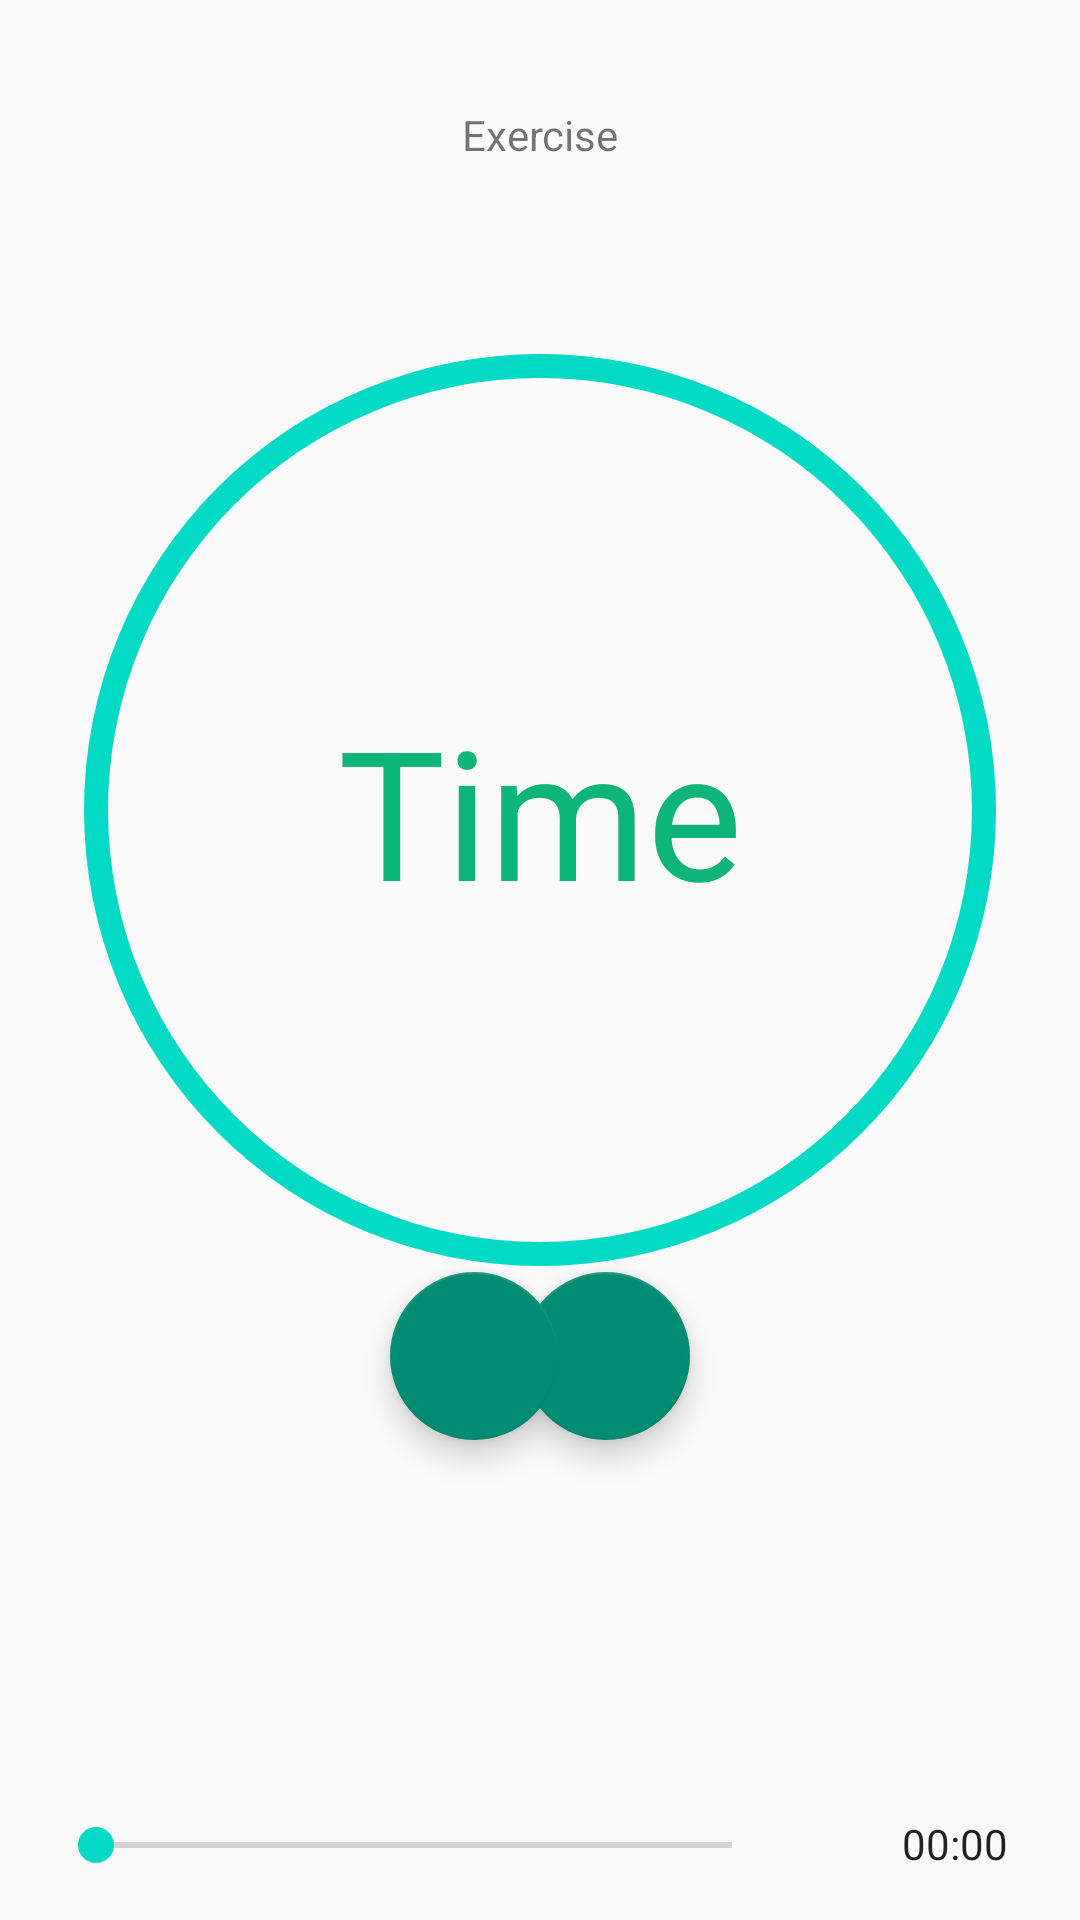

Layout XML and referenced resources for this Android screen:
<!-- AndroidManifest.xml: application theme AppTheme -->
<!-- res/layout/activity_do_workout2.xml -->
<?xml version="1.0" encoding="utf-8"?>
<RelativeLayout
    xmlns:android="http://schemas.android.com/apk/res/android" android:layout_width="match_parent"
    android:layout_height="match_parent">

    <SeekBar
        android:id="@+id/seekBar1"
        android:layout_width="match_parent"
        android:layout_height="wrap_content"
        android:layout_alignParentBottom="true"
        android:layout_alignParentStart="true"
        android:layout_marginRight="100dp"
        android:layout_marginLeft="16dp"
        android:layout_marginBottom="16dp"/>

    <Chronometer
        android:id="@+id/totalWorkoutTime1"
        android:layout_width="wrap_content"
        android:layout_height="wrap_content"
        android:layout_alignParentBottom="true"
        android:layout_alignParentRight="true"
        android:layout_marginBottom="16dp"
        android:layout_marginRight="24dp"/>

    <ViewFlipper
        android:id="@+id/view_flipper1"
        android:layout_width="match_parent"
        android:layout_height="match_parent">

        <include android:id="@+id/viewTime"
            layout="@layout/activity_do_workout_time"
            android:layout_width="match_parent"
            android:layout_height="match_parent"
            android:layout_gravity="center_horizontal"/>

        <include android:id="@+id/viewReps"
            layout="@layout/activity_do_workout_reps"
            android:layout_width="match_parent"
            android:layout_height="match_parent"
            android:layout_gravity="center_horizontal"/>

        <include android:id="@+id/viewFinished"
            layout="@layout/activity_do_workout_finish"
            android:layout_width="match_parent"
            android:layout_height="match_parent"
            android:layout_gravity="center_horizontal"/>

    </ViewFlipper>

</RelativeLayout>
<!-- res/layout/activity_do_workout_time.xml (included above) -->
<?xml version="1.0" encoding="utf-8"?>
<RelativeLayout
    xmlns:android="http://schemas.android.com/apk/res/android" android:layout_width="match_parent"
    android:layout_height="match_parent"
    android:id="@+id/time">

    <ProgressBar
        android:id="@+id/progressCircle1"
        android:layout_width="match_parent"
        android:layout_height="match_parent"
        android:layout_marginBottom="100dp"
        android:progress="100"
        style="?android:progressBarStyleHorizontal"
        android:progressDrawable="@drawable/circle"/>

    <com.google.android.material.floatingactionbutton.FloatingActionButton
        android:id="@+id/playPauseButton1"
        android:layout_width="wrap_content"
        android:layout_height="wrap_content"
        android:layout_alignParentEnd="true"
        android:layout_alignParentRight="true"
        android:layout_alignParentBottom="true"
        android:layout_marginTop="23dp"
        android:layout_marginEnd="129dp"
        android:layout_marginRight="130dp"
        android:layout_marginBottom="160dp"
        android:src="@drawable/ic_baseline_play_arrow_24"
        android:backgroundTint="@color/colorPrimary"/>

    <com.google.android.material.floatingactionbutton.FloatingActionButton
        android:id="@+id/stopButton1"
        android:layout_width="wrap_content"
        android:layout_height="wrap_content"
        android:layout_alignParentStart="true"
        android:layout_alignParentLeft="true"
        android:layout_alignParentBottom="true"
        android:layout_marginStart="130dp"
        android:layout_marginLeft="130dp"
        android:layout_marginTop="23dp"
        android:layout_marginBottom="160dp"
        android:src="@drawable/ic_baseline_stop_24"
        android:backgroundTint="@color/colorPrimary"/>

    <TextView
        android:id="@+id/timeText"
        android:layout_width="match_parent"
        android:layout_height="match_parent"
        android:layout_marginBottom="100dp"
        android:gravity="center"
        android:text="Time"
        android:textSize="60dp"
        android:textColor="@color/colorPrimaryLighter"/>

    <TextView
        android:id="@+id/exerciseText1"
        android:layout_width="match_parent"
        android:layout_height="match_parent"
        android:layout_marginBottom="550dp"
        android:gravity="center"
        android:text="Exercise"/>

</RelativeLayout>
<!-- res/layout/activity_do_workout_reps.xml (included above) -->
<?xml version="1.0" encoding="utf-8"?>
<RelativeLayout
    xmlns:android="http://schemas.android.com/apk/res/android" android:layout_width="match_parent"
    android:layout_height="match_parent"
    android:id="@+id/reps">

    <TextView
        android:id="@+id/textReps"
        android:layout_width="match_parent"
        android:layout_height="match_parent"
        android:layout_marginBottom="100dp"
        android:gravity="center"
        android:text="Reps"
        android:textSize="60dp"
        android:textColor="@color/colorAccent"/>

    <TextView
        android:id="@+id/exerciseText2"
        android:layout_width="match_parent"
        android:layout_height="match_parent"
        android:layout_marginBottom="550dp"
        android:gravity="center"
        android:text="Exercise"/>

</RelativeLayout>
<!-- res/layout/activity_do_workout_finish.xml (included above) -->
<?xml version="1.0" encoding="utf-8"?>
<androidx.constraintlayout.widget.ConstraintLayout xmlns:android="http://schemas.android.com/apk/res/android"
    xmlns:app="http://schemas.android.com/apk/res-auto"
    xmlns:tools="http://schemas.android.com/tools"
    android:layout_width="match_parent"
    android:layout_height="match_parent"
    android:background="@color/colorAccent">

    <TextView
        android:id="@+id/textView"
        android:layout_width="match_parent"
        android:layout_height="match_parent"
        android:gravity="center"
        android:text="Finished workout!"
        android:textColor="#FFF"
        android:textSize="30sp" />

    <Button
        android:id="@+id/endWorkout"
        android:layout_width="wrap_content"
        android:layout_height="wrap_content"
        android:backgroundTint="#FFFFFF"
        android:gravity="center"
        android:text="end"
        android:textColor="@color/colorAccent"
        app:layout_constraintBottom_toBottomOf="parent"
        app:layout_constraintEnd_toEndOf="parent"
        app:layout_constraintHorizontal_bias="0.498"
        app:layout_constraintStart_toStartOf="parent"
        app:layout_constraintTop_toTopOf="parent"
        app:layout_constraintVertical_bias="0.6"
        app:strokeColor="#FFF"
        app:strokeWidth="10dp" />

</androidx.constraintlayout.widget.ConstraintLayout>
<!-- resources referenced by this layout -->
<resources>
  <color name="colorAccent">#03DAC5</color>
  <color name="colorPrimary">#038C73</color>
  <color name="colorPrimaryLighter">#0EB57A</color>
  <!-- drawable circle (drawable) -->
  <?xml version="1.0" encoding="utf-8"?>
  <shape xmlns:android="http://schemas.android.com/apk/res/android"
      android:shape="ring"
      android:innerRadiusRatio="2.5"
      android:thickness="8dp"
      android:useLevel="true">
  
      <solid android:color="@color/colorAccent"/>
  
  </shape>
  <style name="AppTheme" parent="Theme.AppCompat.Light.DarkActionBar">
          
          <item name="colorPrimary">@color/colorPrimary</item>
          <item name="colorPrimaryDark">@color/colorPrimaryDark</item>
          <item name="colorAccent">@color/colorAccent</item>
      </style>
  <color name="colorPrimaryDark">#027373</color>
</resources>
